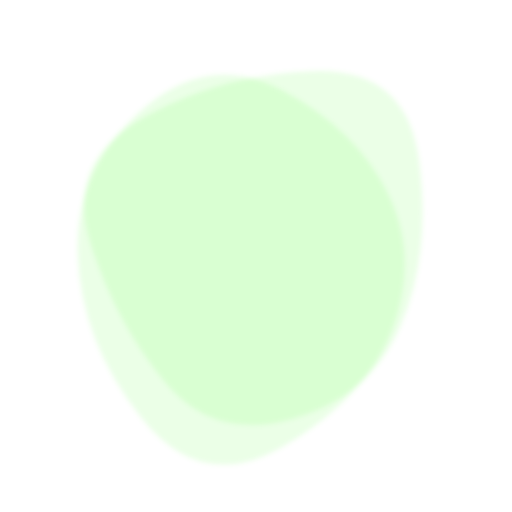
t = 0.00 s
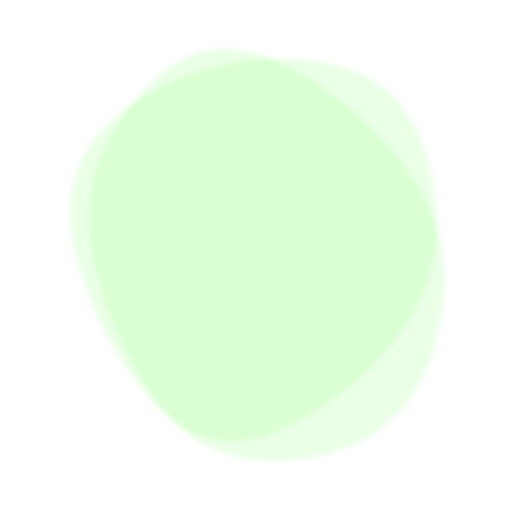
t = 1.19 s
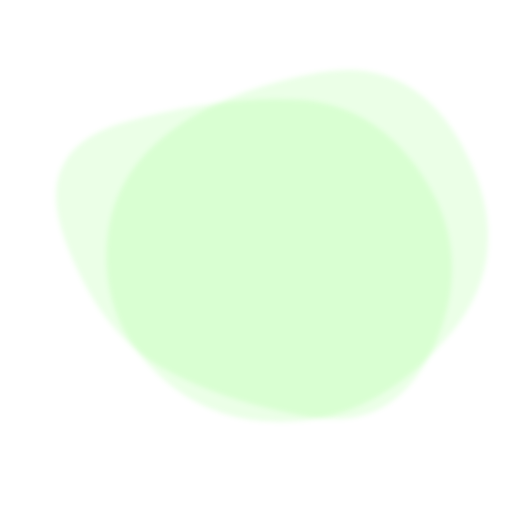
t = 2.77 s
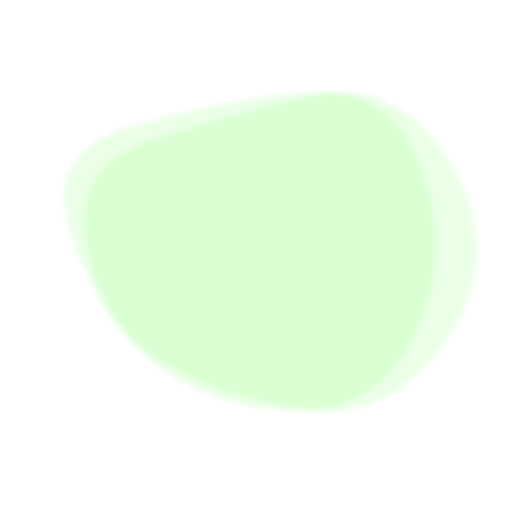
t = 3.95 s
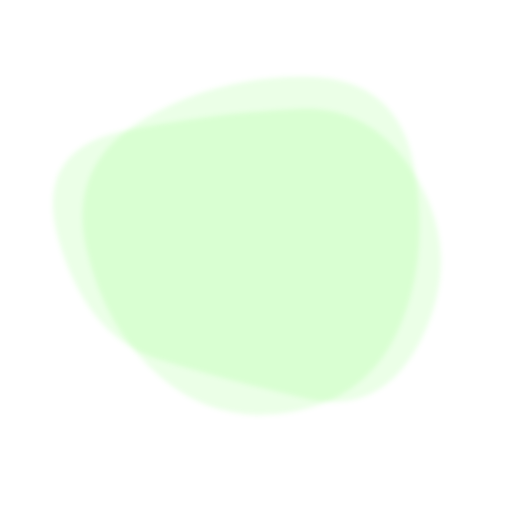
t = 5.14 s
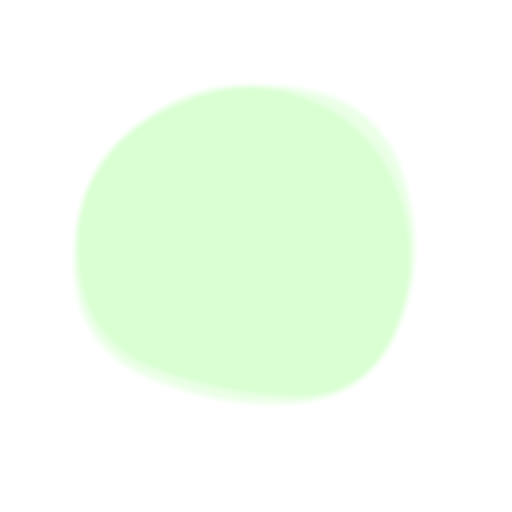
t = 6.72 s

The animated SVG that drew these frames (rendered in a browser with its animation timeline set to each time). Animation: 2 SMIL elements (animate=2); one cycle of 7.90 s, repeats indefinitely.

<svg version="1.1" xmlns="http://www.w3.org/2000/svg" viewBox="0 0 500 500" width="100%" id="blobSvg" filter="blur(2.4px)" style="opacity: 1;">
                        <defs>
                        <linearGradient id="gradient" x1="0%" y1="0%" x2="0%" y2="100%">
                            <stop offset="0%" style="stop-color: rgba(57, 255, 20, 0.1);"></stop>
                            <stop offset="100%" style="stop-color: rgba(57, 255, 20, 0.1);"></stop>
                        </linearGradient>
                        </defs>
                        
                    <path id="blob" fill="url(#gradient)" style="opacity: 1;"><animate attributeName="d" dur="7.9s" repeatCount="indefinite" values="M390.7302,319.10952Q360.37524,388.21905,284.62068,409.39959Q208.86612,430.58014,161.11156,373.20082Q113.35701,315.8215,88.46857,238.04463Q63.58014,160.26776,136.76776,117.04463Q209.95537,73.8215,303.79007,69.52027Q397.62476,65.21905,409.35497,157.60952Q421.08517,250,390.7302,319.10952Z;M400,314Q352,378,277,420Q202,462,143,396Q84,330,66.5,241.5Q49,153,125.5,97.5Q202,42,298.5,55Q395,68,421.5,159Q448,250,400,314Z;M451.77435,331.68776Q380.0333,413.37552,297.8522,408.1811Q215.67111,402.98668,163.20108,360.14446Q110.73105,317.30225,116.40549,253.17111Q122.07993,189.03996,169.7144,146.88551Q217.34887,104.73105,314.55328,76.47669Q411.75769,48.22232,467.63654,149.11116Q523.51539,250,451.77435,331.68776Z;M420.7122,331.4339Q380.09423,412.86779,301.16508,392.29219Q222.23594,371.7166,157.11322,349.24982Q91.99051,326.78305,53.64135,232.38203Q15.29219,137.98101,118.09898,129.47187Q220.90577,120.96273,294.67458,111.25967Q368.44339,101.55661,414.88678,175.77831Q461.33017,250,420.7122,331.4339Z;M388.67097,319.27849Q360.55699,388.55699,291.23441,379.72688Q221.91183,370.89678,145.00645,354.28387Q68.10108,337.67097,71.32903,251.33548Q74.55699,165,142.39247,119.95591Q210.22796,74.91183,286.12043,91.61398Q362.0129,108.31613,389.39892,179.15806Q416.78495,250,388.67097,319.27849Z;M390.7302,319.10952Q360.37524,388.21905,284.62068,409.39959Q208.86612,430.58014,161.11156,373.20082Q113.35701,315.8215,88.46857,238.04463Q63.58014,160.26776,136.76776,117.04463Q209.95537,73.8215,303.79007,69.52027Q397.62476,65.21905,409.35497,157.60952Q421.08517,250,390.7302,319.10952Z"></animate></path><path id="blob" fill="url(#gradient)" style="opacity: 1;"><animate attributeName="d" dur="7.9s" repeatCount="indefinite" values="M384.02639,318.52969Q359.04619,387.05939,278.02474,435.01815Q197.0033,482.97691,137.94391,408.01485Q78.88453,333.05279,75.91422,249.0132Q72.94391,164.97361,138.46041,107.43731Q203.97691,49.90102,276.0132,88.41917Q348.04949,126.93731,378.52804,188.46866Q409.0066,250,384.02639,318.52969Z;M436.87032,349.05548Q408.4258,448.11097,306.06935,451.62968Q203.7129,455.14839,157.4258,385.87516Q111.13871,316.60194,93.22677,241.12968Q75.31484,165.65742,135.48613,87.80097Q195.65742,9.94452,281.80097,56.34258Q367.94452,102.74064,416.62968,176.37032Q465.31484,250,436.87032,349.05548Z;M420.7122,331.4339Q380.09423,412.86779,301.16508,392.29219Q222.23594,371.7166,157.11322,349.24982Q91.99051,326.78305,53.64135,232.38203Q15.29219,137.98101,118.09898,129.47187Q220.90577,120.96273,294.67458,111.25967Q368.44339,101.55661,414.88678,175.77831Q461.33017,250,420.7122,331.4339Z;M390.7302,319.10952Q360.37524,388.21905,284.62068,409.39959Q208.86612,430.58014,161.11156,373.20082Q113.35701,315.8215,88.46857,238.04463Q63.58014,160.26776,136.76776,117.04463Q209.95537,73.8215,303.79007,69.52027Q397.62476,65.21905,409.35497,157.60952Q421.08517,250,390.7302,319.10952Z;M388.67097,319.27849Q360.55699,388.55699,291.23441,379.72688Q221.91183,370.89678,145.00645,354.28387Q68.10108,337.67097,71.32903,251.33548Q74.55699,165,142.39247,119.95591Q210.22796,74.91183,286.12043,91.61398Q362.0129,108.31613,389.39892,179.15806Q416.78495,250,388.67097,319.27849Z;M384.02639,318.52969Q359.04619,387.05939,278.02474,435.01815Q197.0033,482.97691,137.94391,408.01485Q78.88453,333.05279,75.91422,249.0132Q72.94391,164.97361,138.46041,107.43731Q203.97691,49.90102,276.0132,88.41917Q348.04949,126.93731,378.52804,188.46866Q409.0066,250,384.02639,318.52969Z"></animate></path></svg>